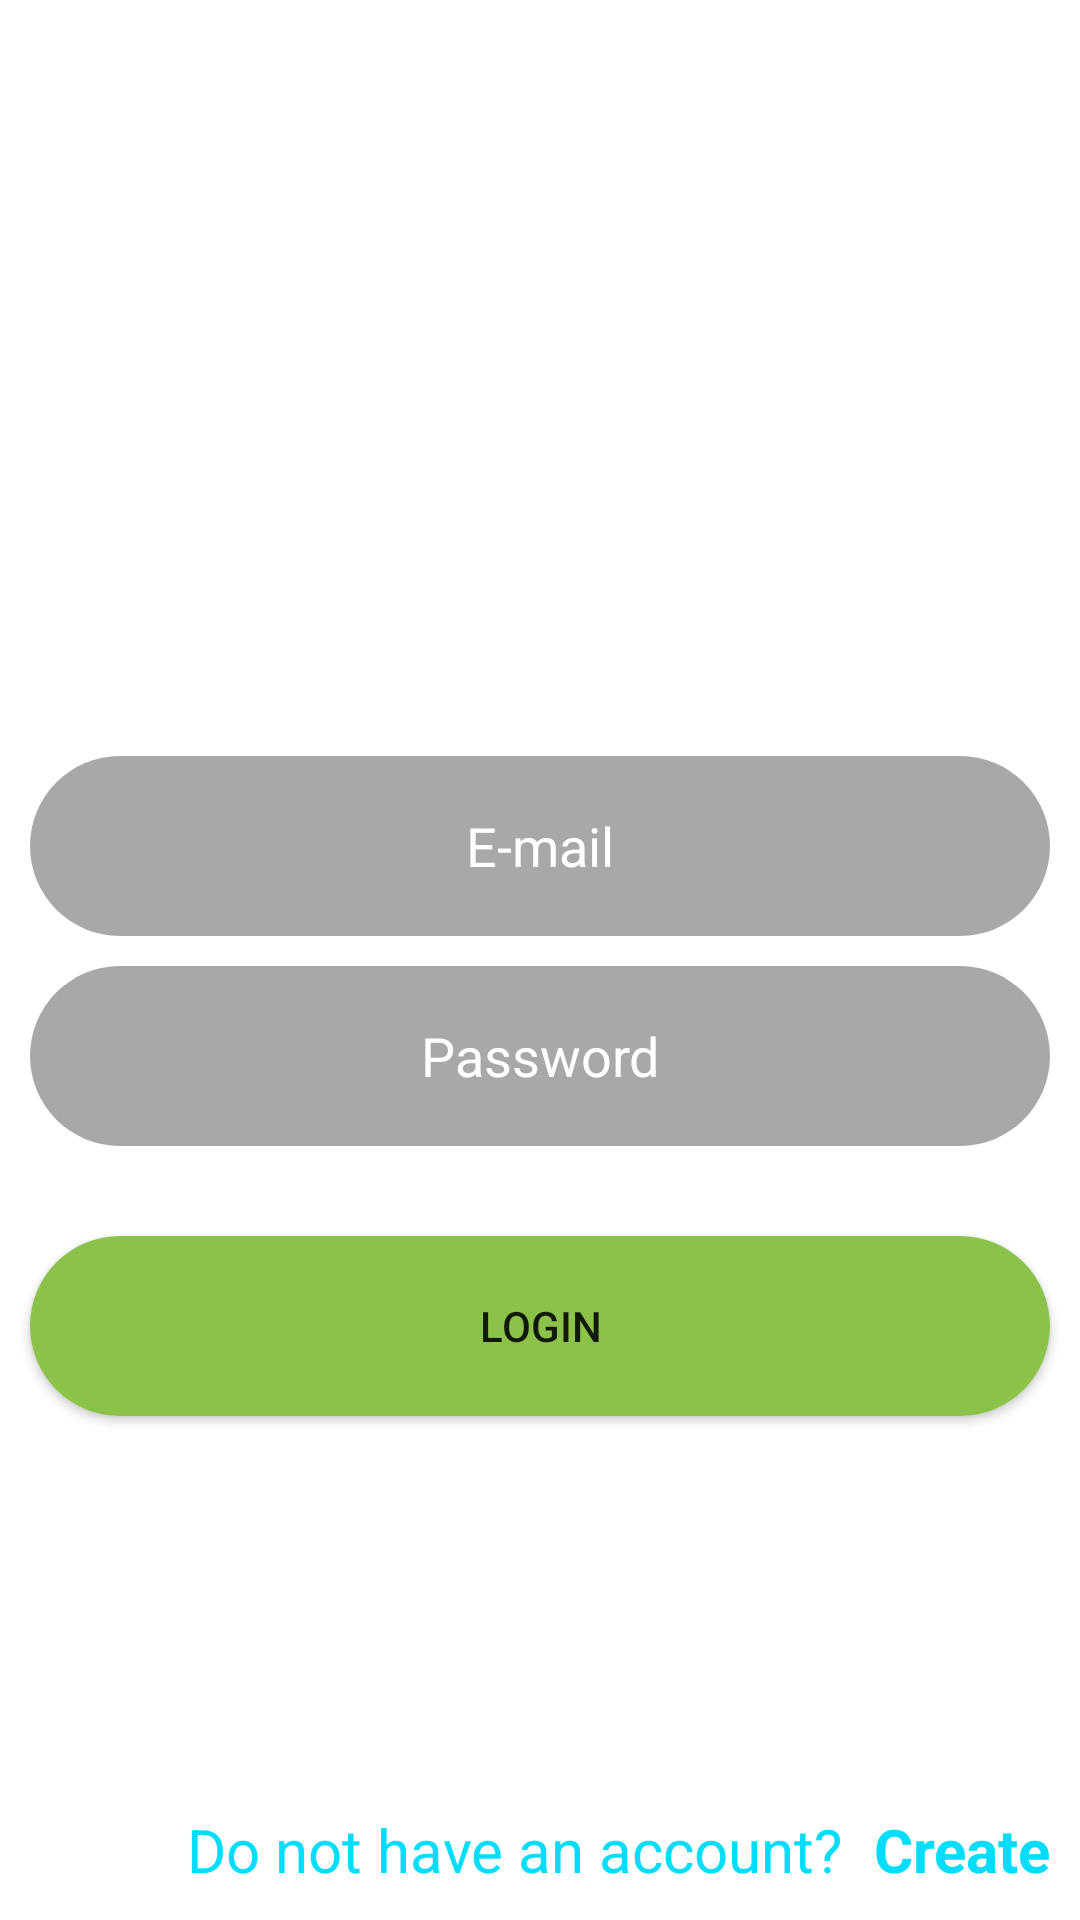

The Android layout XML behind this screen, and the referenced resources:
<!-- AndroidManifest.xml: application theme Theme.ProjectRxjavaretrofitmark00 -->
<!-- res/layout/activity_login_screen.xml -->
<?xml version="1.0" encoding="utf-8"?>
<androidx.constraintlayout.widget.ConstraintLayout xmlns:android="http://schemas.android.com/apk/res/android"
    xmlns:app="http://schemas.android.com/apk/res-auto"
    xmlns:tools="http://schemas.android.com/tools"
    android:background="@drawable/backgroundrickmorty"
    android:layout_width="match_parent"
    android:layout_height="match_parent">



    <EditText
        android:id="@+id/txt_email"
        android:layout_width="match_parent"
        android:layout_height="60sp"
        android:gravity="center"
        android:ems="10"
        android:hint="E-mail"
        android:background="@drawable/icon_corner_button"
        android:backgroundTint="@color/grey_translucid"
        android:textColorHint="@color/white"
        android:inputType="textEmailAddress"
        android:textColor="@color/white"
        android:layout_margin="10dp"
        app:layout_constraintBottom_toBottomOf="parent"
        app:layout_constraintHorizontal_bias="1.0"
        app:layout_constraintLeft_toLeftOf="parent"
        app:layout_constraintRight_toRightOf="parent"
        app:layout_constraintTop_toTopOf="parent"
        app:layout_constraintVertical_bias="0.432" />

    <EditText
        android:id="@+id/txt_password"
        android:layout_width="match_parent"
        android:layout_height="60dp"
        android:layout_marginTop="28dp"
        android:ems="10"
        android:gravity="center"
        android:hint="Password"
        android:textColor="@color/white"
        android:background="@drawable/icon_corner_button"
        android:backgroundTint="@color/grey_translucid"
        android:textColorHint="@color/white"
        android:inputType="textPassword"
        android:layout_margin="10dp"
        app:layout_constraintTop_toBottomOf="@+id/txt_email"
        tools:layout_editor_absoluteX="40dp" />

    <Button
        android:id="@+id/btn_login"
        android:layout_width="match_parent"
        android:layout_height="60dp"
        android:layout_margin="10dp"
        android:background="@drawable/icon_corner_button"
        android:text="Login"
        app:layout_constraintBottom_toBottomOf="@+id/txt_register"
        app:layout_constraintHorizontal_bias="0.526"
        app:layout_constraintLeft_toLeftOf="parent"
        app:layout_constraintRight_toRightOf="parent"
        app:layout_constraintTop_toBottomOf="@id/txt_password"
        app:layout_constraintVertical_bias="0.119" />

    <TextView
        android:layout_width="wrap_content"
        android:layout_height="wrap_content"
        android:layout_margin="10dp"
        android:text="Do not have an account?"
        android:textColor="@android:color/holo_blue_bright"
        android:textSize="20dp"
        app:layout_constraintBottom_toBottomOf="parent"
        app:layout_constraintHorizontal_bias="0.157"
        app:layout_constraintRight_toLeftOf="@id/txt_register" />

    <TextView
        android:id="@+id/txt_register"
        android:layout_width="wrap_content"
        android:layout_height="wrap_content"
        android:layout_margin="10dp"
        android:gravity="right"
        android:textStyle="bold"
        android:text="Create"
        android:textColor="@android:color/holo_blue_bright"
        android:textSize="20dp"
        app:layout_constraintBottom_toBottomOf="parent"
        app:layout_constraintHorizontal_bias="0.157"
        app:layout_constraintRight_toRightOf="parent" />

    <ImageView
        android:id="@+id/image_slogan_rick_morty"
        android:layout_width="386dp"
        android:layout_height="201dp"
        android:foregroundGravity="center_horizontal"
        app:layout_constraintBottom_toBottomOf="@+id/txt_register"
        app:layout_constraintEnd_toEndOf="parent"
        app:layout_constraintHorizontal_bias="0.48"
        app:layout_constraintStart_toStartOf="parent"
        app:layout_constraintTop_toTopOf="parent"
        app:layout_constraintVertical_bias="0.08"
        android:background="@drawable/rickandmortypng" />


</androidx.constraintlayout.widget.ConstraintLayout>
<!-- resources referenced by this layout -->
<resources>
  <color name="grey_translucid">#77454545</color>
  <color name="white">#FFFFFFFF</color>
  <!-- drawable icon_corner_button (drawable) -->
  <?xml version="1.0" encoding="utf-8"?>
  <shape xmlns:android="http://schemas.android.com/apk/res/android">
      <corners android:radius="50dp"/>
      <solid android:color="@color/light_green" />
  </shape>
  <style name="Theme.ProjectRxjavaretrofitmark00" parent="Theme.MaterialComponents.DayNight.NoActionBar">
          
          <item name="colorPrimary">@color/purple_500</item>
          <item name="colorPrimaryVariant">@color/black</item>
          <item name="colorOnPrimary">@color/white</item>
          
          <item name="colorSecondary">@color/teal_200</item>
          <item name="colorSecondaryVariant">@color/teal_700</item>
          <item name="colorOnSecondary">@color/black</item>
          
          <item name="android:statusBarColor" tools:targetApi="l">?attr/colorPrimaryVariant</item>
          
      </style>
  <color name="light_green">#8BC34A</color>
  <color name="purple_500">#FF6200EE</color>
  <color name="black">#FF000000</color>
  <color name="teal_200">#FF03DAC5</color>
  <color name="teal_700">#FF018786</color>
</resources>
